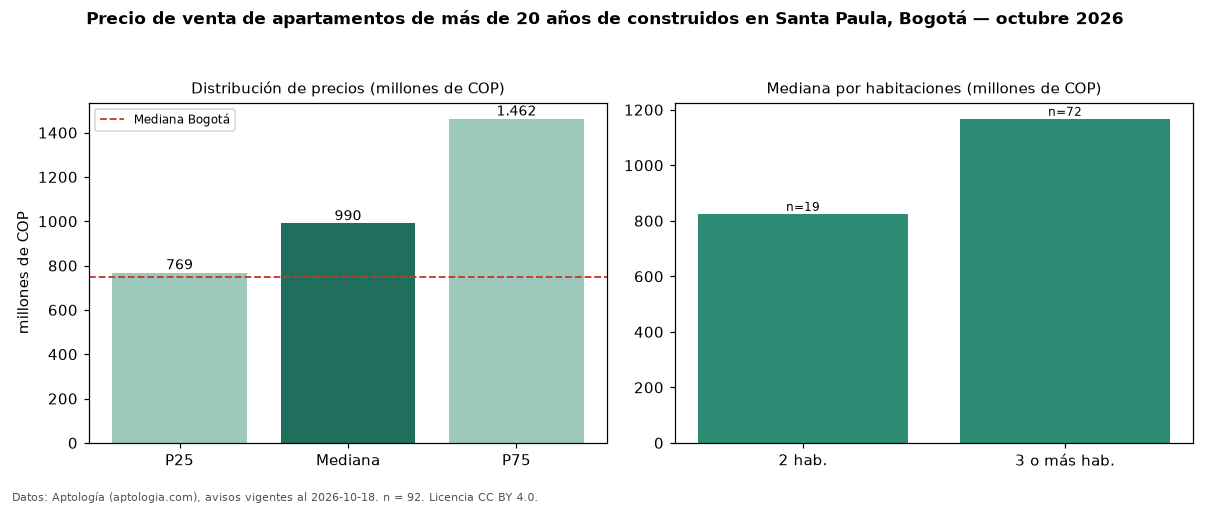

The table this chart was drawn from, first rows:
seccion, metrica, valor, moneda, n
filtro, edad3, de más de 20 años de construidos, , 92
precio, p25, 768750000, COP, 92
precio, mediana, 990000000, COP, 92
precio, p75, 1462500000, COP, 92
precio, minimo, 530000000, COP, 92
precio, maximo, 3200000000, COP, 92
m2, mediana_precio_m2, 6745486, COP, 92
m2, area_mediana_m2, 160.0, m2, 92
admin, mediana_admin_mes, 1200000, COP, 87
banos, mediana_banos, 3.0, , 
parqueadero, pct_con_parqueadero, 100.0, %, 92
estrato, estrato_mas_frecuente, 6, , 92
habitaciones, 2, 825000000, COP, 19
habitaciones, 3+, 1167500000, COP, 72
ciudad, mediana_ciudad_referencia, 750000000, COP, 
ciudad, mediana_m2_ciudad, 7261905, COP, 
fuente, fecha_datos, 2026-10-18, , 
fuente, atribucion, https://www.aptologia.com/venta/bogota/s…, , 
fuente, licencia, CC BY 4.0, , 
